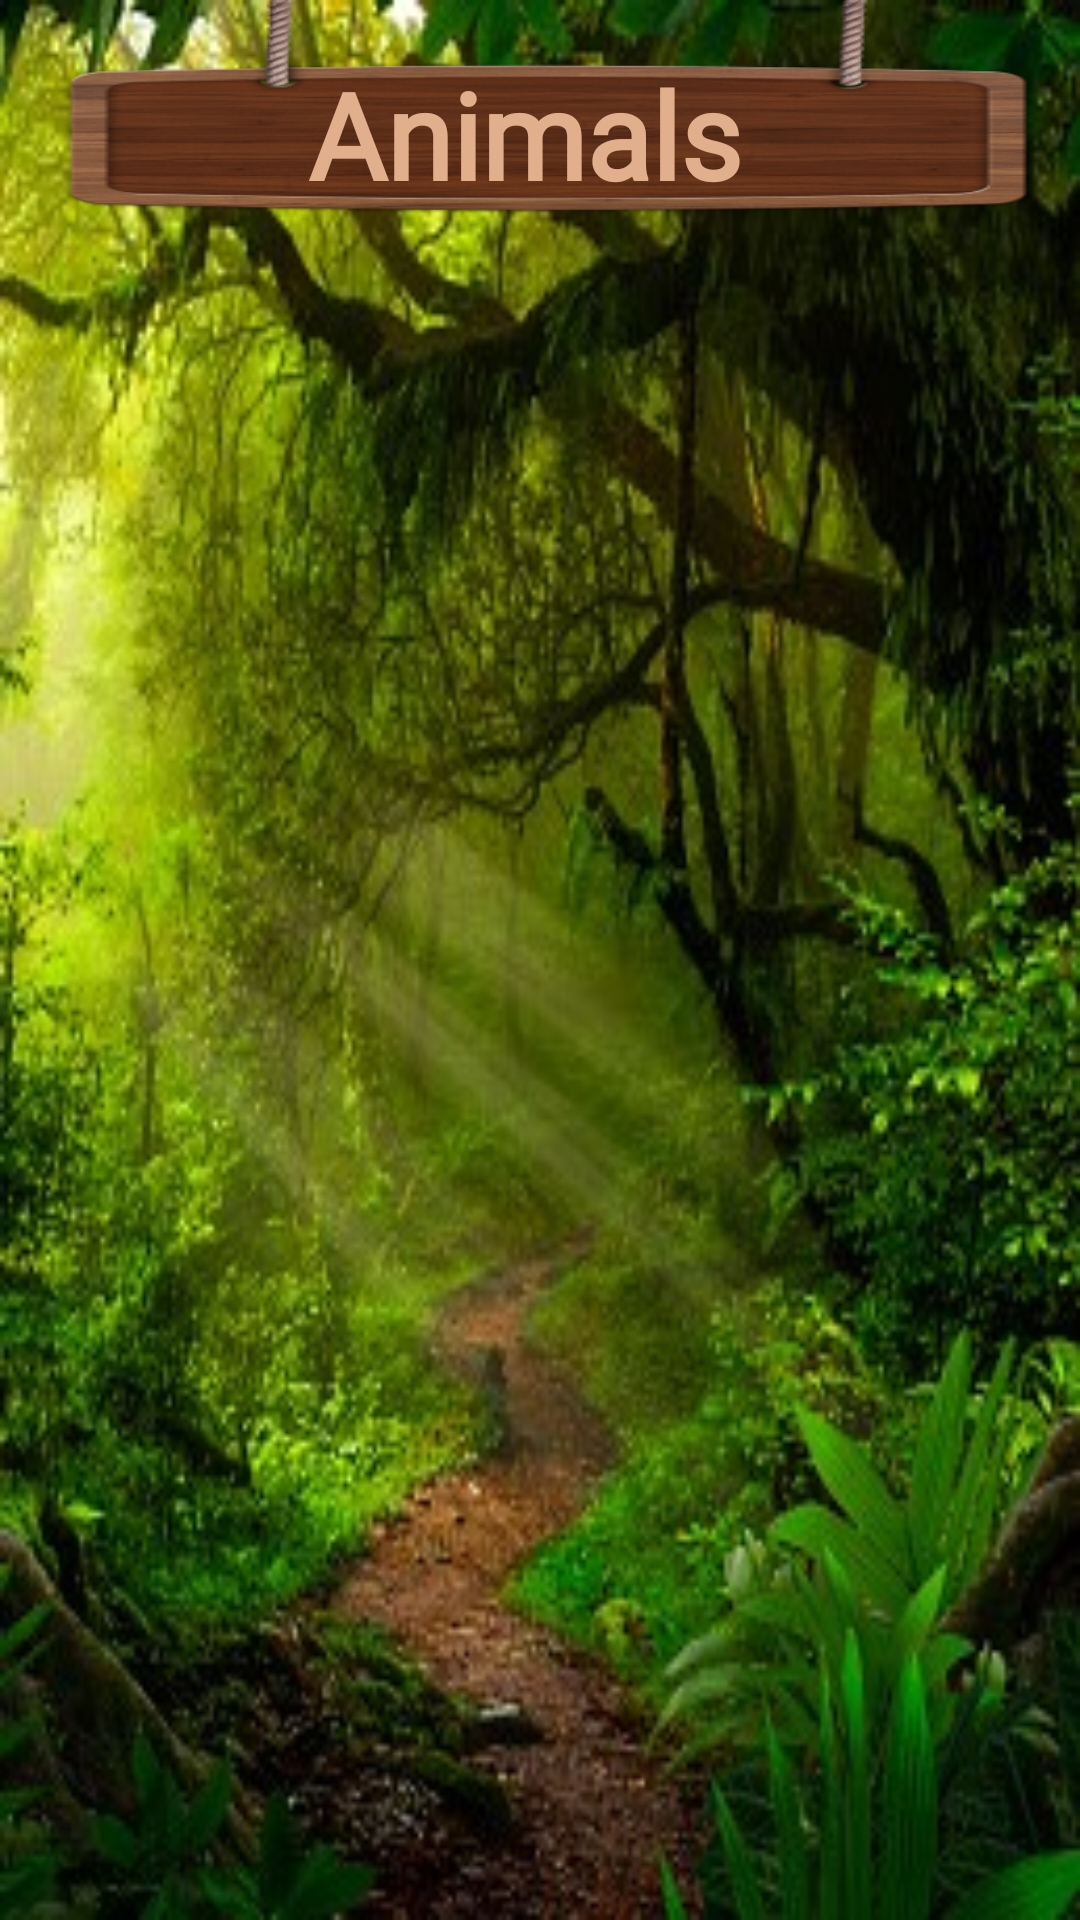

Layout XML and referenced resources for this Android screen:
<!-- AndroidManifest.xml: application theme Theme.KidZon -->
<!-- res/layout/activity_animals_name.xml -->
<?xml version="1.0" encoding="utf-8"?>
<androidx.constraintlayout.widget.ConstraintLayout xmlns:android="http://schemas.android.com/apk/res/android"
    xmlns:app="http://schemas.android.com/apk/res-auto"
    xmlns:tools="http://schemas.android.com/tools"
    android:layout_width="match_parent"
    android:layout_height="match_parent"
    android:background="@drawable/jungle3"
    tools:context=".AnimalsName">

    <TextView
        android:id="@+id/animalTitle"
        android:layout_width="wrap_content"
        android:layout_height="0dp"
        android:background="@drawable/commonbg1"
        android:fontFamily="@font/atma_medium"
        android:gravity="center"
        android:text="Animals "
        android:textColor="#e1af8b"
        android:textSize="40sp"
        android:textStyle="bold"
        app:layout_constraintBottom_toTopOf="@+id/guideline5"
        app:layout_constraintEnd_toEndOf="parent"
        app:layout_constraintStart_toStartOf="parent"
        app:layout_constraintTop_toTopOf="parent" />

    <androidx.recyclerview.widget.RecyclerView
        android:id="@+id/recyclerView2"
        android:layout_width="wrap_content"
        android:layout_height="wrap_content"
        app:layout_constraintBottom_toBottomOf="parent"
        app:layout_constraintEnd_toEndOf="parent"
        app:layout_constraintStart_toStartOf="parent"
        app:layout_constraintTop_toTopOf="@+id/guideline5" />

    <androidx.constraintlayout.widget.Guideline
        android:id="@+id/guideline5"
        android:layout_width="wrap_content"
        android:layout_height="wrap_content"
        android:orientation="horizontal"
        app:layout_constraintGuide_percent="0.14" />

</androidx.constraintlayout.widget.ConstraintLayout>
<!-- resources referenced by this layout -->
<resources>
  <!-- drawable commonbg1: png bitmap (drawable, 62177 bytes) -->
  <!-- drawable jungle3: jpg bitmap (drawable, 78933 bytes) -->
  <style name="Theme.KidZon" parent="Theme.MaterialComponents.DayNight.DarkActionBar">
          
          <item name="colorPrimary">@color/purple_500</item>
          <item name="colorPrimaryVariant">@color/purple_700</item>
          <item name="colorOnPrimary">@color/white</item>
          
          <item name="colorSecondary">@color/teal_200</item>
          <item name="colorSecondaryVariant">@color/teal_700</item>
          <item name="colorOnSecondary">@color/black</item>
          
          <item name="android:statusBarColor" tools:targetApi="l">?attr/colorPrimaryVariant</item>
          
      </style>
  <!-- not gathered from this repository: default colours our renderer supplied (Android Studio template values) -->
  <color name="purple_500">#FF6200EE</color>
  <color name="purple_700">#FF3700B3</color>
  <color name="teal_200">#FF03DAC5</color>
  <color name="teal_700">#FF018786</color>
  <color name="black">#FF000000</color>
  <color name="white">#FFFFFFFF</color>
</resources>
